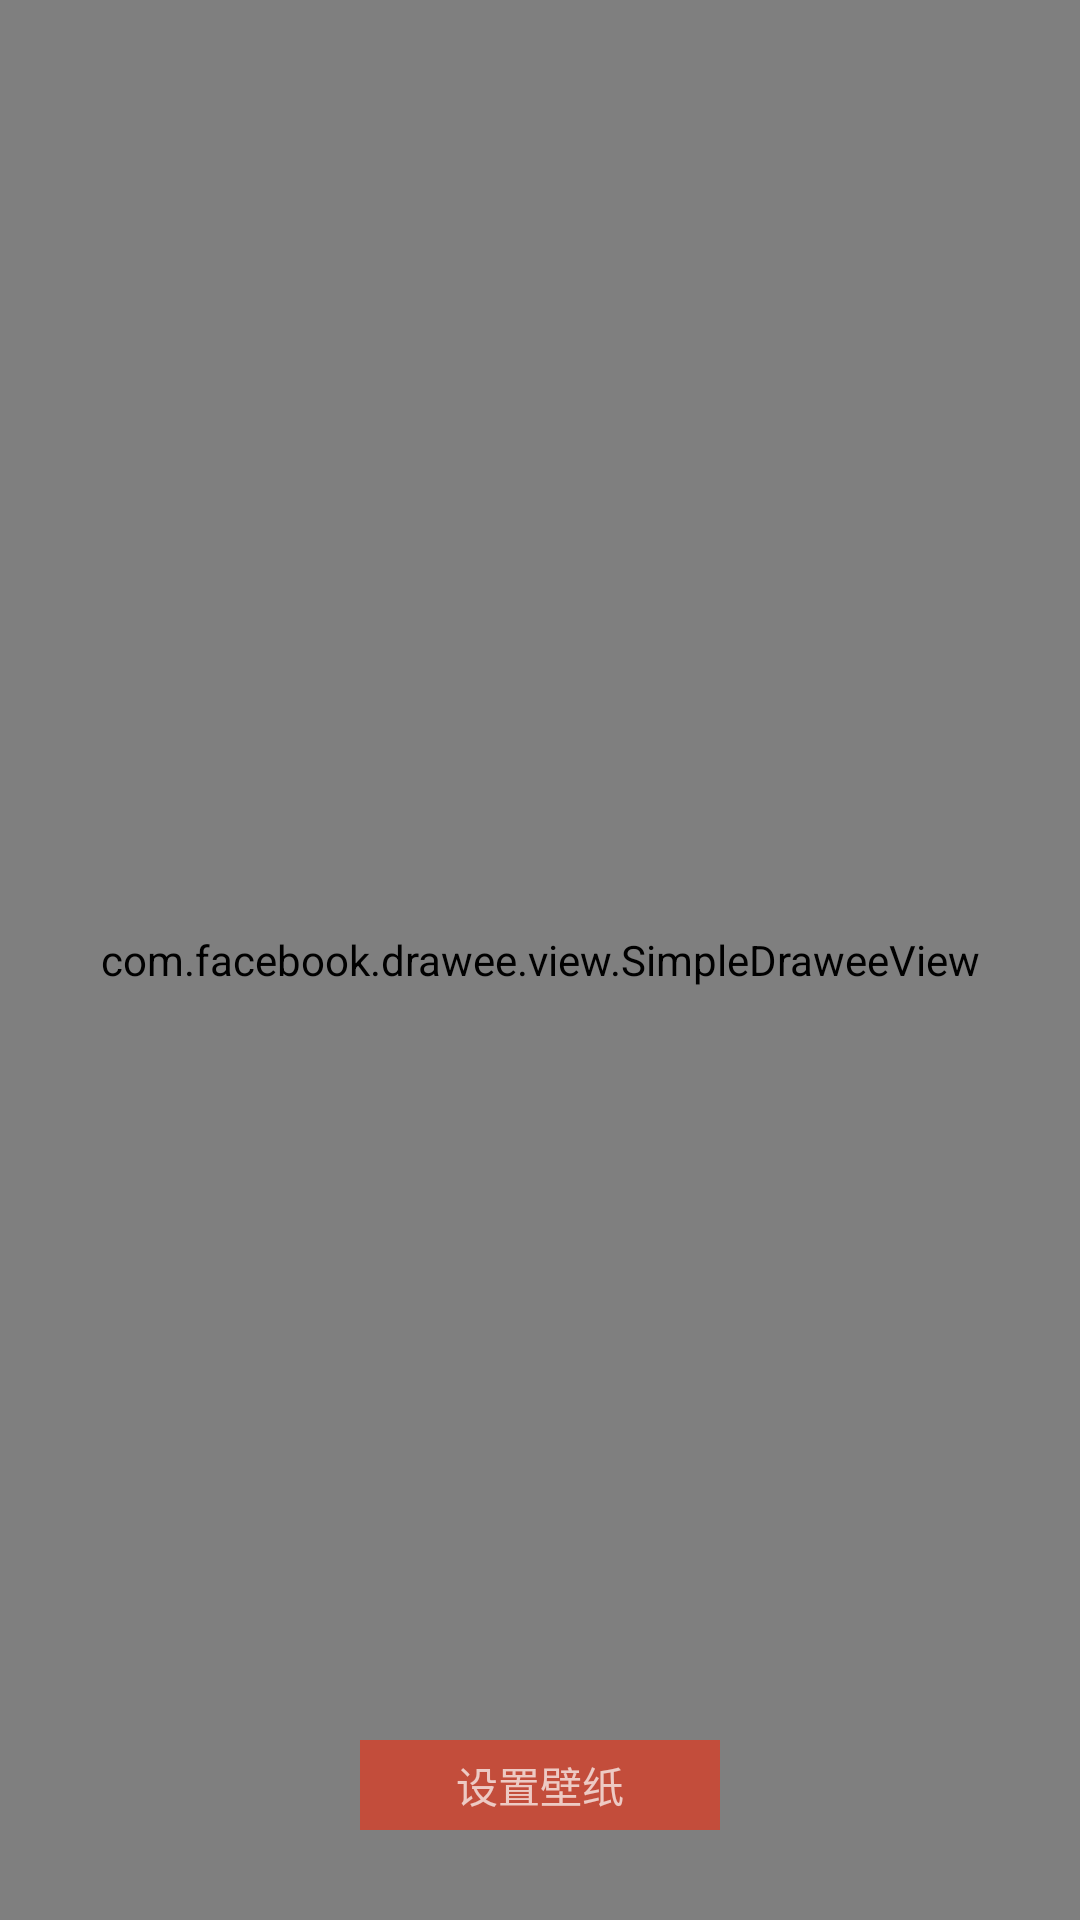

The Android layout XML behind this screen, and the referenced resources:
<!-- AndroidManifest.xml: application theme AppTheme -->
<!-- res/layout/activity_image.xml -->
<?xml version="1.0" encoding="utf-8"?>
<android.support.constraint.ConstraintLayout xmlns:android="http://schemas.android.com/apk/res/android"
    xmlns:app="http://schemas.android.com/apk/res-auto"
    xmlns:tools="http://schemas.android.com/tools"
    android:layout_width="match_parent"
    android:layout_height="match_parent"
    tools:context="com.yang.wallpapers.ImageActivity">

    <com.facebook.drawee.view.SimpleDraweeView
        android:id="@+id/image_sdv"
        android:layout_width="match_parent"
        android:layout_height="match_parent"
        app:actualImageScaleType="fitCenter" />

    <TextView
        android:id="@+id/image_set_tv"
        android:layout_width="120dp"
        android:layout_height="30dp"
        android:layout_marginBottom="30dp"
        android:background="#88ff2200"
        android:gravity="center"
        android:onClick="onClick"
        android:text="设置壁纸"
        app:layout_constraintBottom_toBottomOf="parent"
        app:layout_constraintEnd_toEndOf="parent"
        app:layout_constraintStart_toStartOf="parent" />

</android.support.constraint.ConstraintLayout>
<!-- resources referenced by this layout -->
<resources>
  <style name="AppTheme" parent="Theme.AppCompat.NoActionBar">
          
          <item name="colorPrimary">@color/colorPrimary</item>
          <item name="colorPrimaryDark">@color/colorPrimaryDark</item>
          <item name="colorAccent">@color/colorAccent</item>
          <item name="android:windowNoTitle">true</item>
      </style>
  <color name="colorPrimary">#FFFFFF</color>
  <color name="colorPrimaryDark">#EEEEEE</color>
  <color name="colorAccent">#FF4081</color>
</resources>
